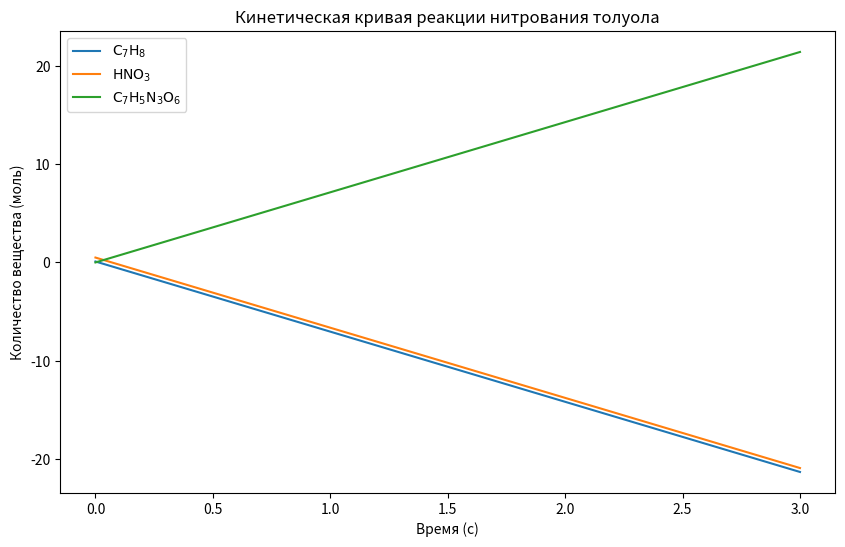

The script that saved this image:
import matplotlib.pyplot as plt
plt.rcParams['font.family'] = 'Arial'
plt.rcParams['axes.unicode_minus'] = False

import numpy as np
import matplotlib.pyplot as plt

# Параметры
n0_C7H8 = 0.1  # моль
n0_HNO3 = 0.5  # моль
n_product = 0.07  # моль

# Время
time = np.linspace(0, 3, 4)

# Количества веществ
C7H8 = n0_C7H8 - time * (n0_HNO3 / n_product)
HNO3 = n0_HNO3 - time * (n0_HNO3 / n_product)
product = time * (n0_HNO3 / n_product)

# Настройка параметров matplotlib
plt.rcParams['font.family'] = 'sans-serif'
plt.rcParams['axes.unicode_minus'] = False

# Создание графика
plt.figure(figsize=(10, 6))
plt.plot(time, C7H8, label=r'$\text{C}_7\text{H}_8$')
plt.plot(time, HNO3, label=r'$\text{HNO}_3$')
plt.plot(time, product, label=r'$\text{C}_7\text{H}_5\text{N}_3\text{O}_6$')

# Настройка осей и подписей
plt.xlabel(r'Время (с)')
plt.ylabel(r'Количество вещества (моль)')
plt.title(r'Кинетическая кривая реакции нитрования толуола')
plt.legend()

# Сохранение графика
target_path = r'C:\Users\alexa\conspectius-engine\data\runs\2026.05.12\21.55.53\09_grapher\assets\5___Кинетическая_кривая_реакции_нитрования_толуола.png'
plt.savefig(target_path, facecolor='white', bbox_inches='tight')

# Закрытие всех графиков
plt.close('all')
